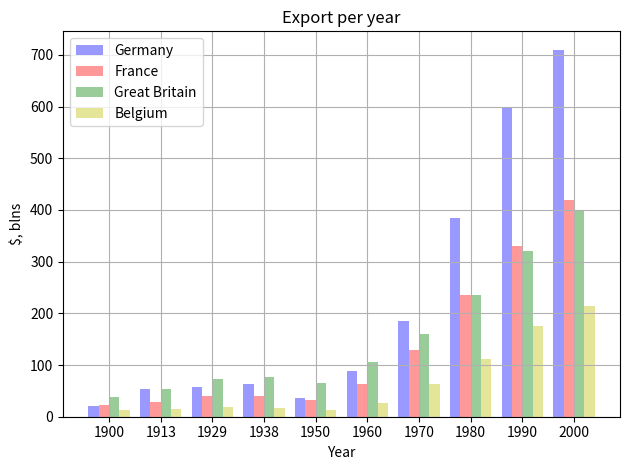

Source code (Python):
#За даними з таблиці побудувати 2d стовпчикову діаграму
import numpy as np
import matplotlib.pyplot as plt

n_groups = 10
german = (21.5, 54, 58, 64.1, 36.5, 87.5, 185, 385, 600, 710)
france = (22, 28.5, 40.5, 40, 31.5, 62.5, 130, 235, 330, 420)
gb = (38.5, 54.5, 73, 76, 66, 105, 160, 235, 320, 400)
belgium = (12.5, 15.5, 18.4, 16.8, 12.3, 27.5, 63, 112, 176, 214)
fig, ax = plt.subplots()
index = np.arange(n_groups)
bar_width = 0.2
opacity = 0.4
rects1 = ax.bar(index - bar_width, german, bar_width,
                alpha=opacity, color='b',
                label='Germany')
rects2 = ax.bar(index, france, bar_width,
                alpha=opacity, color='r',
                label='France')
rects3 = ax.bar(index + bar_width, gb, bar_width,
                alpha=opacity, color='g',
                label='Great Britain')
rects4 = ax.bar(index + 2*bar_width, belgium, bar_width,
                alpha=opacity, color='y',
                label='Belgium')
ax.set_xlabel('Year')
ax.set_ylabel('$, blns')
ax.set_title('Export per year')
ax.set_xticks(index + bar_width / 2)
ax.set_xticklabels(('1900', '1913', '1929', '1938', '1950', '1960', '1970', '1980', '1990', '2000'))
ax.legend()

fig.tight_layout()
plt.grid(True)
plt.show()